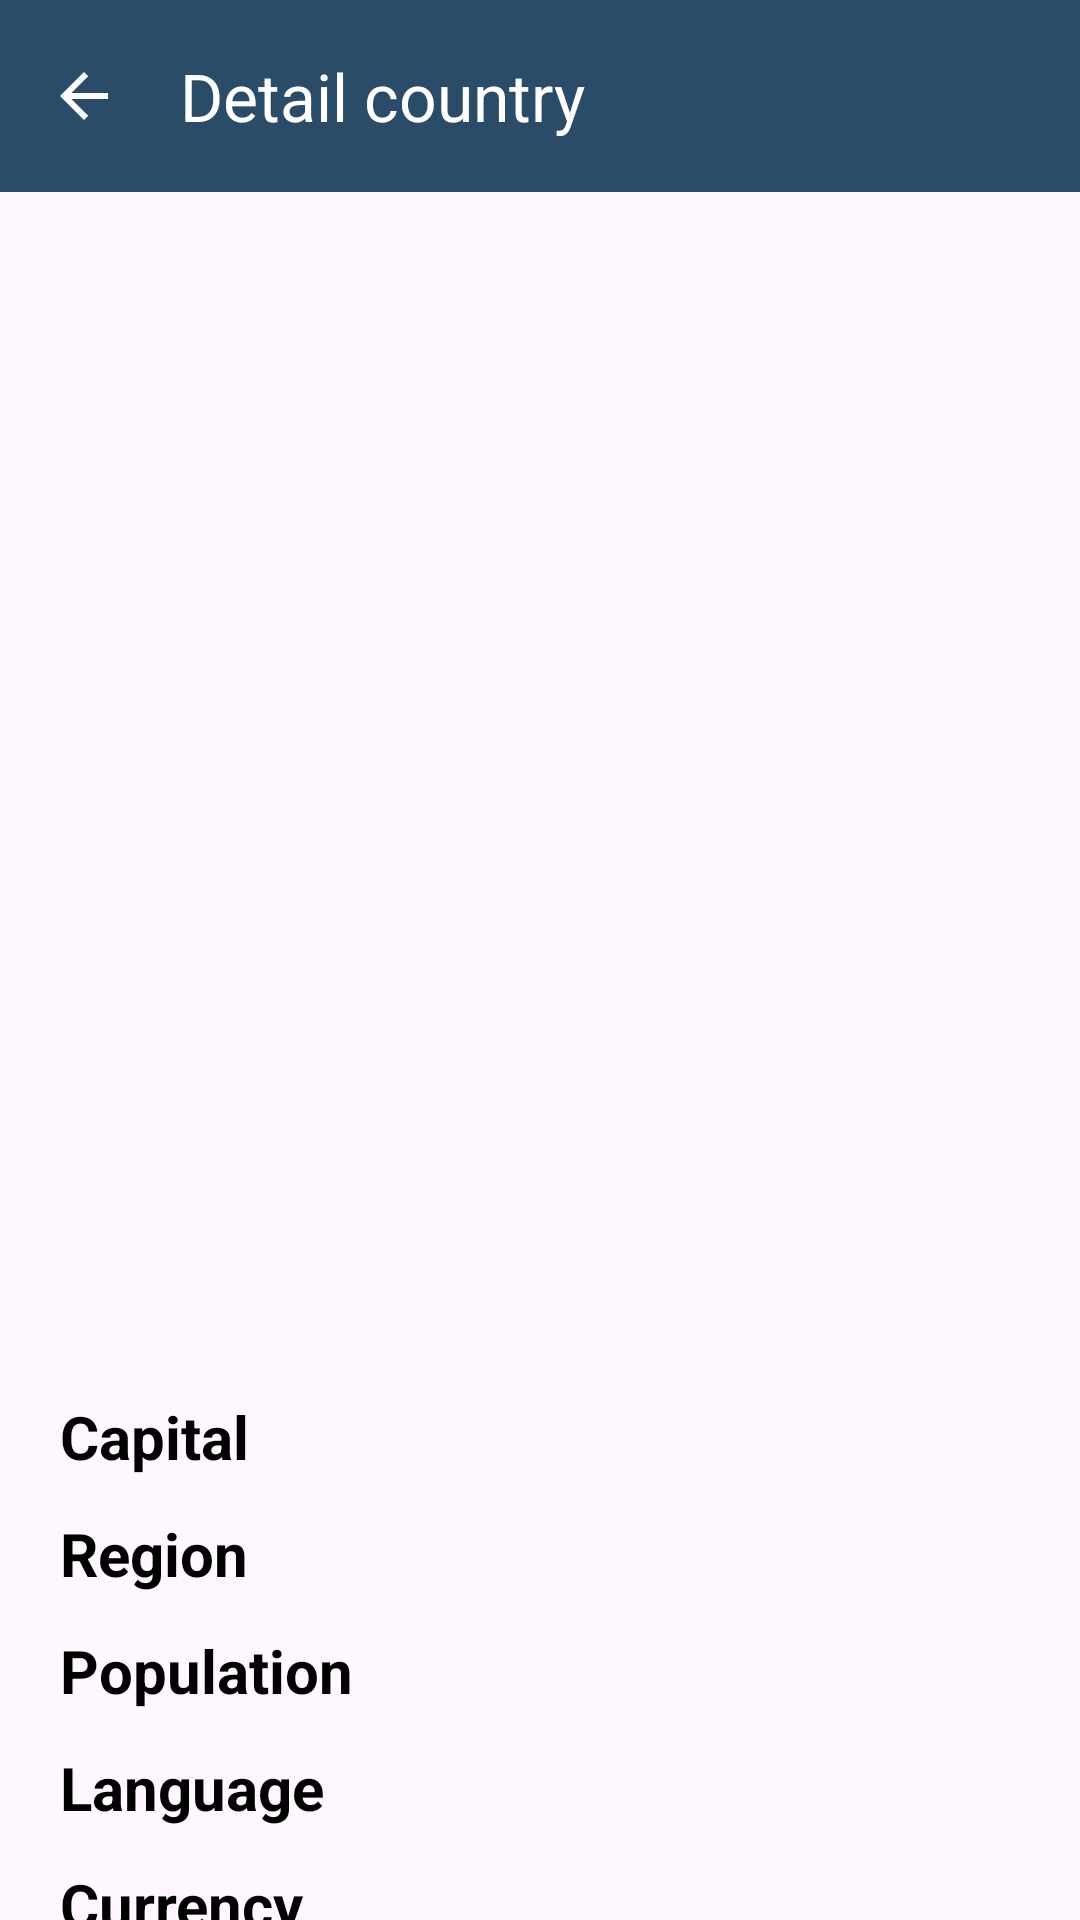

The Android layout XML behind this screen, and the referenced resources:
<!-- AndroidManifest.xml: application theme Theme.CountryExplorer -->
<!-- res/layout/fragment_country_detail.xml -->
<?xml version="1.0" encoding="utf-8"?>
<androidx.constraintlayout.widget.ConstraintLayout xmlns:android="http://schemas.android.com/apk/res/android"
    android:layout_width="match_parent"
    android:layout_height="match_parent"
    xmlns:app="http://schemas.android.com/apk/res-auto"
    xmlns:tools="http://schemas.android.com/tools">

    <com.google.android.material.appbar.MaterialToolbar
        android:id="@+id/toolbar"
        android:layout_width="0dp"
        android:layout_height="wrap_content"
        android:background="@color/light_blue"
        android:theme="?attr/actionBarTheme"
        app:title="@string/title_detail"
        android:titleTextColor="?attr/colorOnSurface"
        app:navigationIcon="?attr/homeAsUpIndicator"
        app:navigationIconTint="@color/white"
        app:layout_constraintStart_toStartOf="parent"
        app:layout_constraintEnd_toEndOf="parent"
        app:layout_constraintTop_toTopOf="parent"
        app:titleTextColor="@android:color/white"/>

    <TextView
        android:id="@+id/tv_county_name"
        android:layout_width="wrap_content"
        android:layout_height="wrap_content"
        android:layout_margin="12dp"
        tools:text="Spain"
        android:textColor="@android:color/black"
        android:textSize="40sp"
        android:textStyle="bold"
        app:layout_constraintEnd_toEndOf="parent"
        app:layout_constraintStart_toStartOf="parent"
        app:layout_constraintTop_toBottomOf="@+id/toolbar" />

    <ImageView
        android:id="@+id/flag_detail_img"
        android:layout_width="300dp"
        android:layout_height="300dp"
        android:layout_margin="12dp"
        app:layout_constraintEnd_toEndOf="parent"
        app:layout_constraintStart_toStartOf="parent"
        app:layout_constraintTop_toBottomOf="@+id/tv_county_name"
        tools:src="@drawable/ic_spain_flag"
        android:contentDescription="@string/country_flag"/>


    <LinearLayout
        android:id="@+id/all_data_group"
        android:layout_width="0dp"
        android:layout_height="wrap_content"
        android:layout_marginTop="12dp"
        android:layout_marginHorizontal="20dp"
        android:orientation="vertical"
        app:layout_constraintEnd_toEndOf="parent"
        app:layout_constraintStart_toStartOf="parent"
        app:layout_constraintTop_toBottomOf="@+id/flag_detail_img">

        <LinearLayout
            android:layout_width="match_parent"
            android:layout_height="wrap_content"
            android:layout_marginTop="12dp"
            android:orientation="horizontal">

            <TextView
                android:id="@+id/tv_capital"
                android:layout_width="0dp"
                android:layout_height="wrap_content"
                android:layout_weight="1"
                android:text="@string/label_capital"
                android:textColor="@android:color/black"
                android:textSize="20sp"
                android:textStyle="bold" />

            <TextView
                android:id="@+id/tv_capital_result"
                android:layout_width="wrap_content"
                android:layout_height="wrap_content"
                android:textColor="@android:color/black"
                android:textSize="15sp"
                tools:text="Madrid" />
        </LinearLayout>

        <LinearLayout
            android:layout_width="match_parent"
            android:layout_height="wrap_content"
            android:layout_marginTop="12dp"
            android:orientation="horizontal">

            <TextView
                android:id="@+id/tv_region"
                android:layout_width="0dp"
                android:layout_height="wrap_content"
                android:layout_weight="1"
                android:text="@string/label_region"

                android:textColor="@android:color/black"
                android:textSize="20sp"
                android:textStyle="bold" />

            <TextView
                android:id="@+id/tv_region_result"
                android:layout_width="wrap_content"
                android:layout_height="wrap_content"
                android:textColor="@android:color/black"
                android:textSize="15sp"
                tools:text="Europe" />
        </LinearLayout>

        <LinearLayout
            android:layout_width="match_parent"
            android:layout_height="wrap_content"
            android:layout_marginTop="12dp"
            android:orientation="horizontal">

            <TextView
                android:id="@+id/tv_population"
                android:layout_width="0dp"
                android:layout_height="wrap_content"
                android:layout_weight="1"
                android:text="@string/label_population"

                android:textColor="@android:color/black"
                android:textSize="20sp"
                android:textStyle="bold" />

            <TextView
                android:id="@+id/tv_population_result"
                android:layout_width="wrap_content"
                android:layout_height="wrap_content"
                android:textColor="@android:color/black"
                android:textSize="15sp"
                tools:text="49.0 M" />
        </LinearLayout>

        <LinearLayout
            android:layout_width="match_parent"
            android:layout_height="wrap_content"
            android:layout_marginTop="12dp"
            android:orientation="horizontal">

            <TextView
                android:id="@+id/tv_language"
                android:layout_width="0dp"
                android:layout_height="wrap_content"
                android:layout_weight="1"
                android:text="@string/label_language"
                android:textColor="@android:color/black"
                android:textSize="20sp"
                android:textStyle="bold" />

            <TextView
                android:id="@+id/tv_language_result"
                android:layout_width="wrap_content"
                android:layout_height="wrap_content"
                android:textColor="@android:color/black"
                android:textSize="15sp"
                tools:text="Spanish, Catalan, Basque, Galician" />
        </LinearLayout>

        <LinearLayout
            android:layout_width="match_parent"
            android:layout_height="wrap_content"
            android:layout_marginTop="12dp"
            android:orientation="horizontal">

            <TextView
                android:id="@+id/tv_currency"
                android:layout_width="0dp"
                android:layout_height="wrap_content"
                android:layout_weight="1"
                android:text="@string/label_currency"
                android:textColor="@android:color/black"
                android:textSize="20sp"
                android:textStyle="bold" />

            <TextView
                android:id="@+id/tv_currency_result"
                android:layout_width="wrap_content"
                android:layout_height="wrap_content"
                android:textColor="@android:color/black"
                android:textSize="15sp"
                tools:text="Euro (€)" />
        </LinearLayout>
    </LinearLayout>

    <ProgressBar
        android:id="@+id/progressBar"
        style="?android:attr/progressBarStyleLarge"
        android:layout_width="40dp"
        android:layout_height="40dp"
        android:visibility="gone"
        app:layout_constraintBottom_toBottomOf="parent"
        app:layout_constraintEnd_toEndOf="parent"
        app:layout_constraintStart_toStartOf="parent"
        app:layout_constraintTop_toBottomOf="@+id/toolbar" />


</androidx.constraintlayout.widget.ConstraintLayout>
<!-- resources referenced by this layout -->
<resources>
  <color name="light_blue">#2B4C68</color>
  <color name="white">#FFFFFFFF</color>
  <!-- drawable ic_spain_flag: vector/xml drawable (drawable, 161268 chars, omitted) -->
  <string name="country_flag">country flag</string>
  <string name="label_capital">Capital</string>
  <string name="label_currency">Currency</string>
  <string name="label_language">Language</string>
  <string name="label_population">Population</string>
  <string name="label_region">Region</string>
  <string name="title_detail">Detail country</string>
  <style name="Theme.CountryExplorer" parent="Base.Theme.CountryExplorer" />
  <style name="Base.Theme.CountryExplorer" parent="Theme.Material3.DayNight.NoActionBar">
          
          
      </style>
</resources>
